2-way image classification set "dataset" from GitHub (saleem-alhabachi/cnn-mirror-defect-detection); label vocabulary: defect, non-defect.

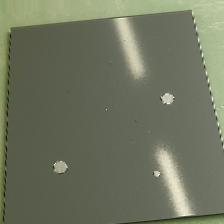
Label: defect

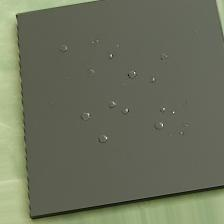
Label: defect

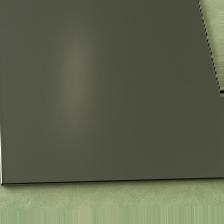
Label: non-defect

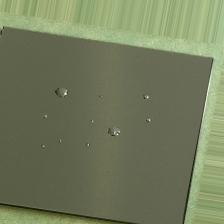
Label: defect

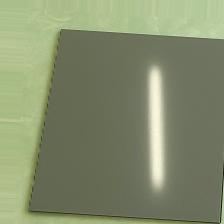
Label: non-defect

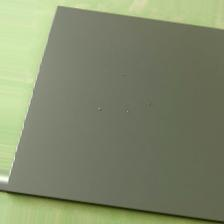
Label: defect
